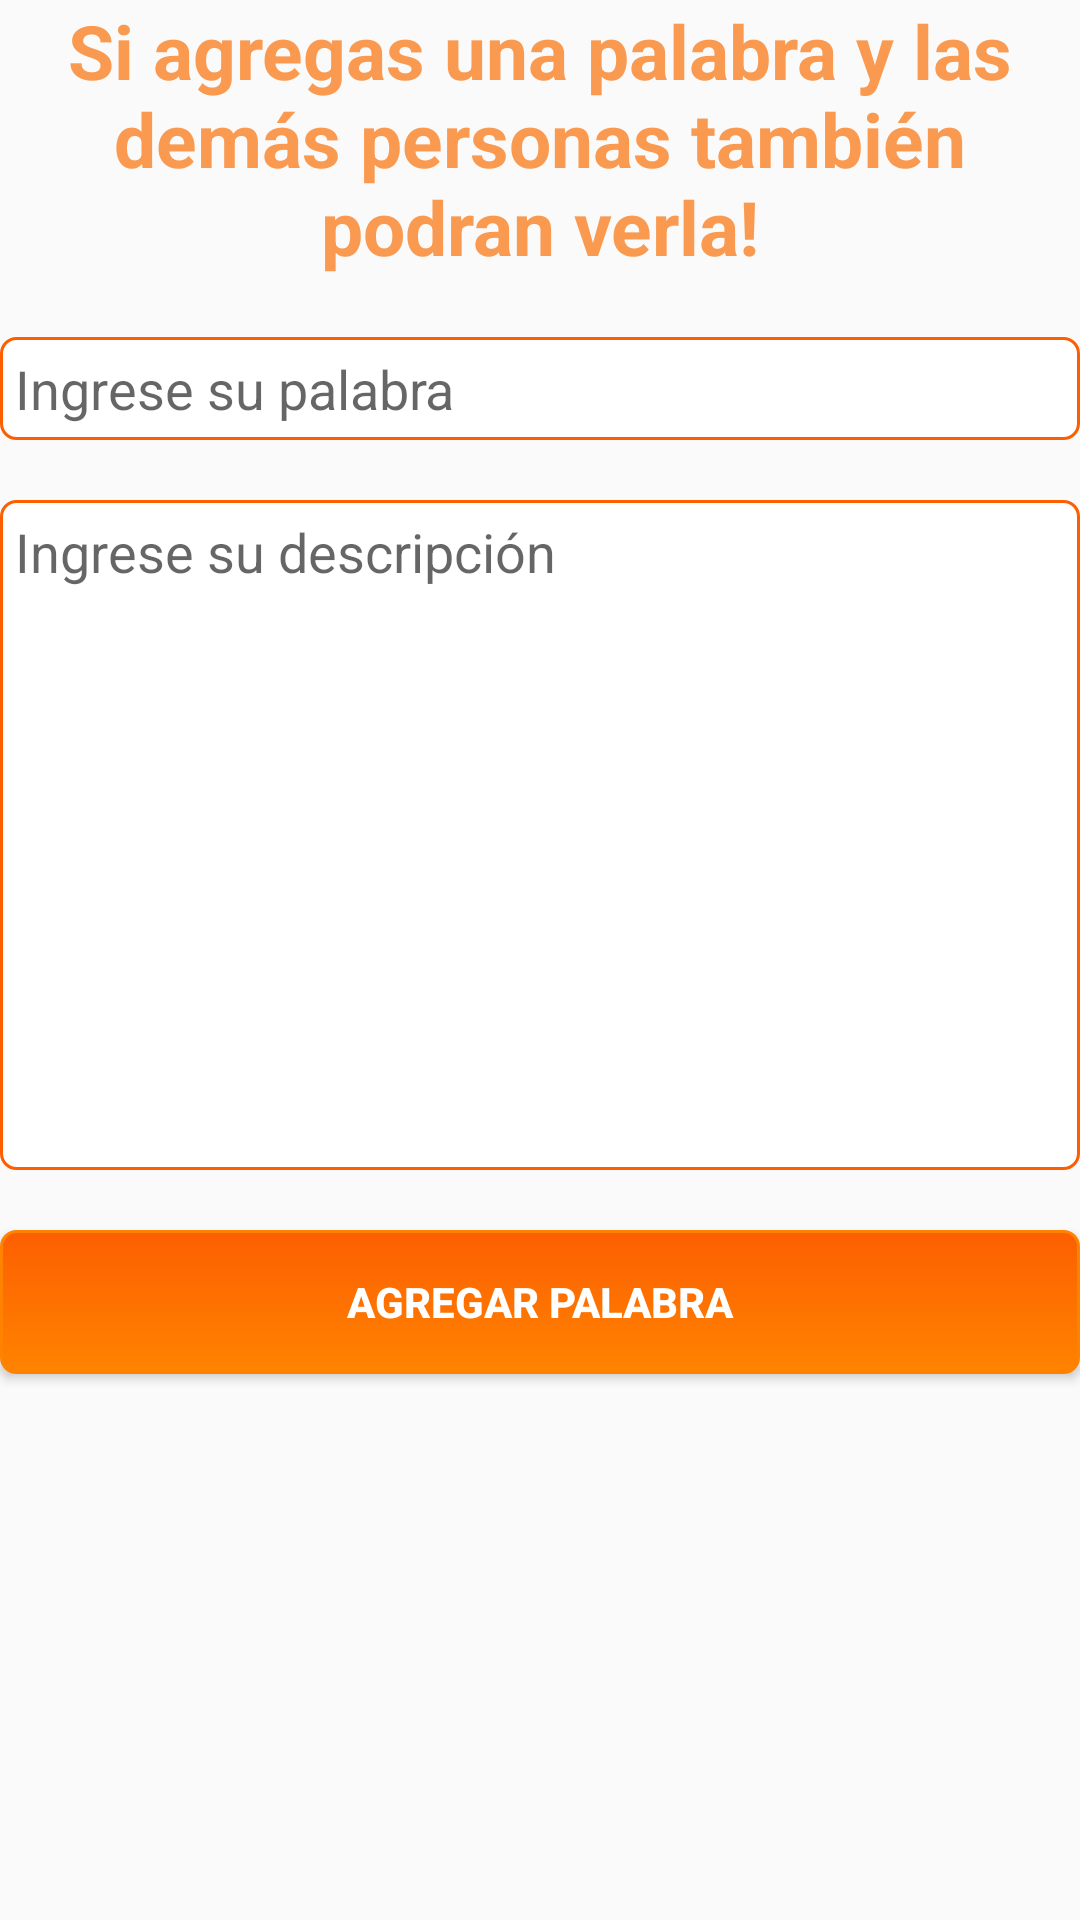

The Android layout XML behind this screen, and the referenced resources:
<!-- AndroidManifest.xml: application theme AppTheme -->
<!-- res/layout/activity_add_word.xml -->
<?xml version="1.0" encoding="utf-8"?>
<LinearLayout
    xmlns:android="http://schemas.android.com/apk/res/android"
    android:orientation="vertical"
    android:layout_width="match_parent"
    android:layout_height="match_parent"
    android:layout_marginRight="@dimen/activity_horizontal_margin"
    android:layout_marginLeft="@dimen/activity_horizontal_margin"
    android:layout_marginTop="@dimen/activity_vertical_margin"
    android:layout_marginBottom="@dimen/activity_vertical_margin"
    android:gravity="top">

    <ScrollView
        android:layout_width="match_parent"
        android:layout_height="wrap_content">

        <LinearLayout
            android:layout_width="match_parent"
            android:layout_height="match_parent"
            android:orientation="vertical"
            android:weightSum="10">

            <TextView
                android:layout_width="match_parent"
                android:layout_height="wrap_content"
                android:gravity="center"
                android:text="@string/activity_add_word_title"
                android:textSize="25sp"
                android:textColor="@color/colorAccent"
                android:textStyle="bold" />

            <EditText
                android:id="@+id/word"
                android:layout_width="match_parent"
                android:layout_height="wrap_content"
                android:layout_marginTop="20dp"
                android:padding="5dp"
                android:background="@drawable/shape_rectangle"
                android:hint="@string/activity_add_word_word_hint"
                android:digits="@string/Activity_add_word_allowed_digits"
                android:singleLine="true"
                android:inputType="textCapSentences"/>

            <EditText
                android:id="@+id/description"
                android:layout_width="match_parent"
                android:layout_height="wrap_content"
                android:layout_weight="7"
                android:layout_marginTop="20dp"
                android:padding="5dp"
                android:gravity="top"
                android:background="@drawable/shape_rectangle"
                android:inputType="textMultiLine|textCapSentences"
                android:lines="10"
                android:hint="@string/activity_add_word_description_hint" />

            <Button
                android:id="@+id/add_word"
                android:layout_width="match_parent"
                android:layout_height="wrap_content"
                android:layout_marginTop="20dp"
                android:layout_marginBottom="5dp"
                android:background="@drawable/button_selector"
                android:text="@string/activity_add_word_button_name"
                android:textColor="@color/white"
                android:textStyle="bold"/>
        </LinearLayout>
    </ScrollView>
</LinearLayout>
<!-- resources referenced by this layout -->
<resources>
  <color name="colorAccent">#FA9A50</color>
  <color name="white">#FFFFFF</color>
  <!-- drawable button_selector (drawable) -->
  <?xml version="1.0" encoding="utf-8"?>
  <selector xmlns:android="http://schemas.android.com/apk/res/android" >
      <item android:state_pressed="true" >
          <shape android:shape="rectangle"  >
              <corners android:radius="5dp" />
              <stroke android:width="1dip" android:color="@color/colorPrimaryDark" />
              <gradient android:angle="-90" android:startColor="@color/colorPrimaryDark" android:endColor="@color/colorPrimaryDark"  />
          </shape>
      </item>
      <item android:state_focused="true">
          <shape android:shape="rectangle"  >
              <corners android:radius="5dp" />
              <stroke android:width="1dip" android:color="#971E05" />
              <solid android:color="#58857e"/>
          </shape>
      </item>
      <item >
          <shape android:shape="rectangle"  >
              <corners android:radius="5dp" />
              <stroke android:width="1dip" android:color="@color/colorPrimary" />
              <gradient android:angle="-90" android:startColor="@color/colorPrimaryDark" android:endColor="@color/colorPrimary" />
          </shape>
      </item>
  </selector>
  <!-- drawable shape_rectangle (drawable) -->
  <?xml version="1.0" encoding="UTF-8"?>
  <shape xmlns:android="http://schemas.android.com/apk/res/android"
      android:id="@+id/listview_background_shape">
      <stroke android:width="1dp" android:color="@color/colorPrimaryDark" />
      <padding android:left="1dp"
          android:top="2dp"
          android:right="2dp"
          android:bottom="2dp" />
      <corners android:radius="5dp" />
      <solid android:color="#ffffffff" />
  </shape>
  <string name="Activity_add_word_allowed_digits">abcdefghijklmnopqrstuvwxyzABCDEFGHIJKLMNOPQRSTUVWXYZ</string>
  <string name="activity_add_word_button_name">Agregar palabra</string>
  <string name="activity_add_word_description_hint">Ingrese su descripción</string>
  <string name="activity_add_word_title">Si agregas una palabra y las demás personas también podran verla!</string>
  <string name="activity_add_word_word_hint">Ingrese su palabra</string>
  <style name="AppTheme" parent="Theme.AppCompat.Light.DarkActionBar">
          
          <item name="colorPrimary">@color/colorPrimary</item>
          <item name="colorPrimaryDark">@color/colorPrimaryDark</item>
          <item name="colorAccent">@color/colorAccent</item>
      </style>
  <color name="colorPrimaryDark">#fd5f00</color>
  <color name="colorPrimary">#FF8300</color>
</resources>
